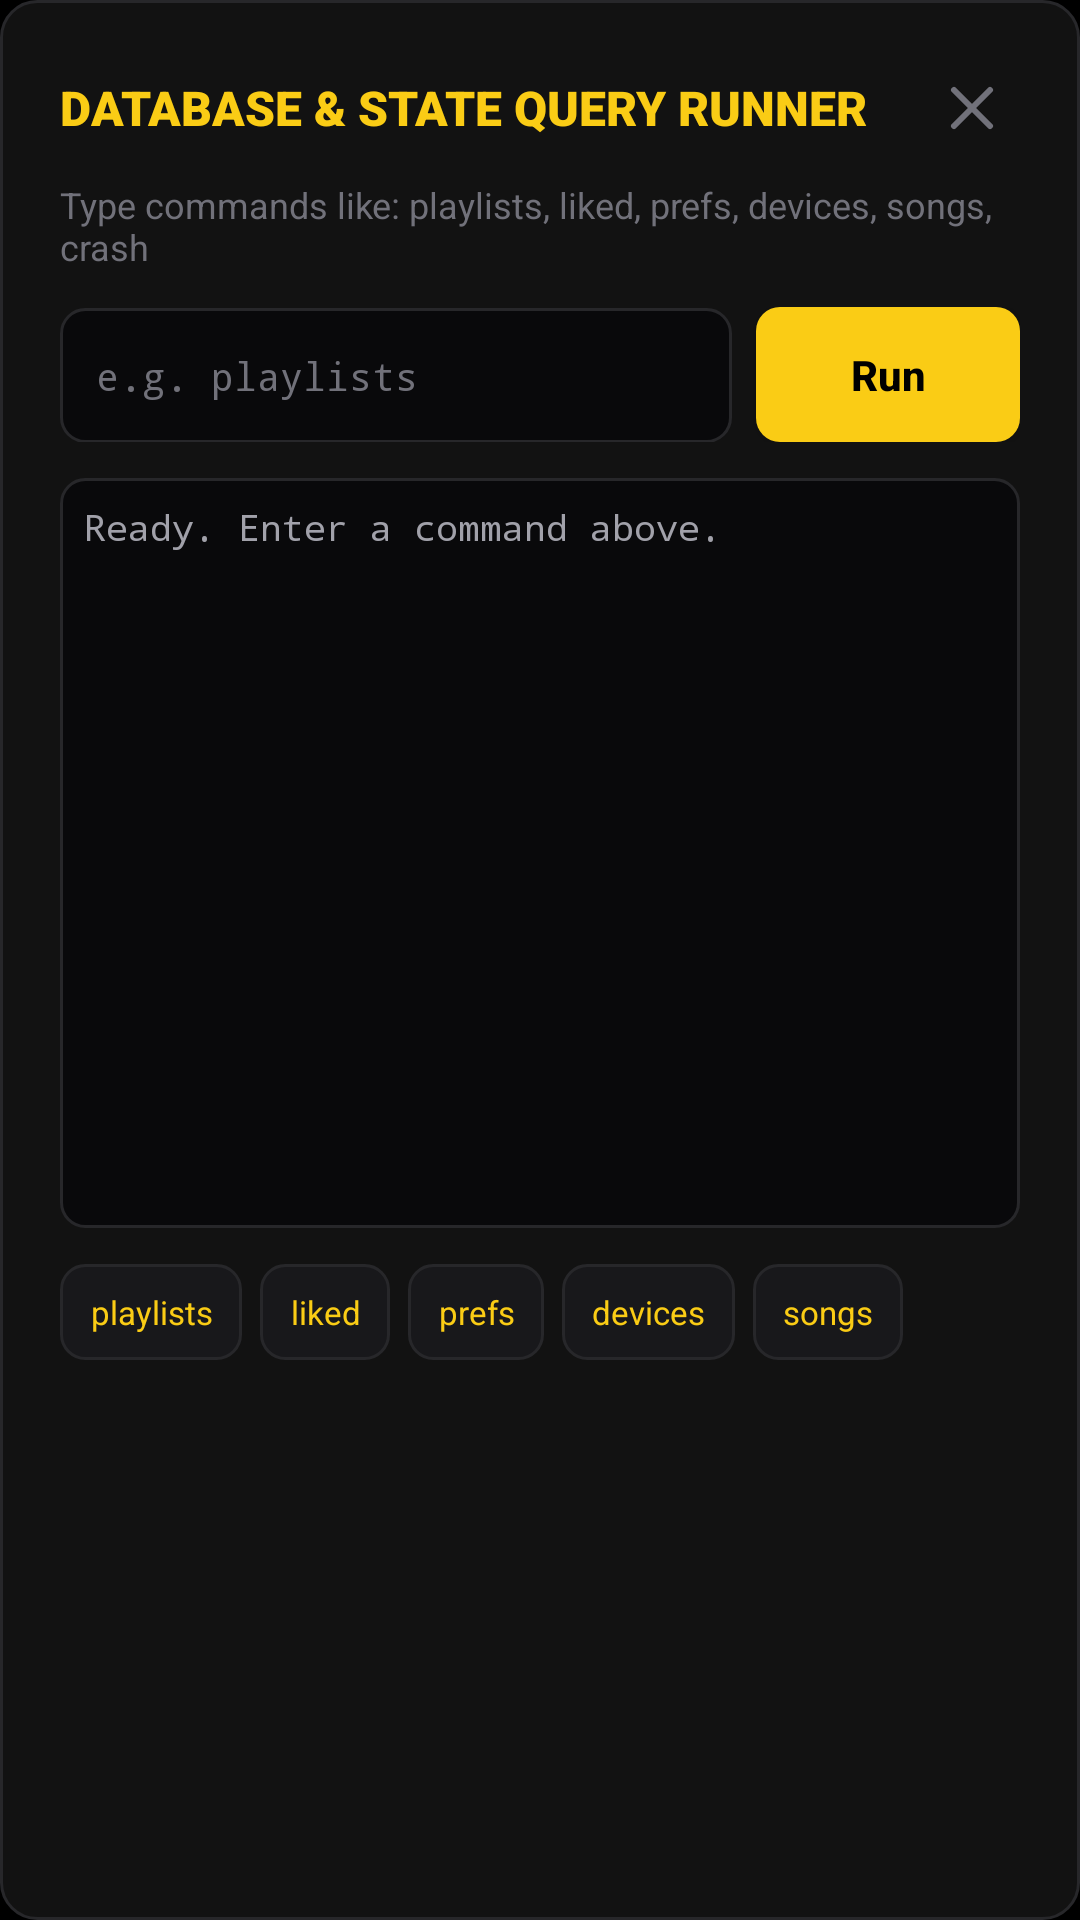

Write the Android layout XML for this screen, with the resource values it uses.
<!-- AndroidManifest.xml: application theme Theme.AndroidMusicSync -->
<!-- res/layout/dialog_query_runner.xml -->
<?xml version="1.0" encoding="utf-8"?>
<LinearLayout xmlns:android="http://schemas.android.com/apk/res/android"
    xmlns:app="http://schemas.android.com/apk/res-auto"
    android:layout_width="match_parent"
    android:layout_height="wrap_content"
    android:background="@drawable/bg_card"
    android:orientation="vertical"
    android:padding="20dp">

    
    <LinearLayout
        android:layout_width="match_parent"
        android:layout_height="wrap_content"
        android:gravity="center_vertical"
        android:orientation="horizontal">

        <TextView
            android:layout_width="0dp"
            android:layout_height="wrap_content"
            android:layout_weight="1"
            android:fontFamily="sans-serif-black"
            android:text="DATABASE &amp; STATE QUERY RUNNER"
            android:textColor="@color/yellow_primary"
            android:textSize="16sp"
            android:textStyle="bold" />

        <ImageButton
            android:id="@+id/btn_query_close"
            android:layout_width="32dp"
            android:layout_height="32dp"
            android:background="?attr/selectableItemBackgroundBorderless"
            android:contentDescription="Close"
            android:src="@drawable/ic_close"
            app:tint="@color/text_muted" />
    </LinearLayout>

    <TextView
        android:layout_width="match_parent"
        android:layout_height="wrap_content"
        android:layout_marginTop="8dp"
        android:text="Type commands like: playlists, liked, prefs, devices, songs, crash"
        android:textColor="@color/text_muted"
        android:textSize="12sp" />

    
    <LinearLayout
        android:layout_width="match_parent"
        android:layout_height="wrap_content"
        android:layout_marginTop="12dp"
        android:orientation="horizontal">

        <EditText
            android:id="@+id/et_query_input"
            android:layout_width="0dp"
            android:layout_height="45dp"
            android:layout_weight="1"
            android:autofillHints="no"
            android:background="@drawable/bg_input"
            android:fontFamily="monospace"
            android:hint="e.g. playlists"
            android:imeOptions="actionDone"
            android:inputType="text"
            android:paddingStart="12dp"
            android:paddingEnd="12dp"
            android:textColor="@color/text_primary"
            android:textColorHint="@color/text_muted"
            android:textSize="13sp" />

        <Button
            android:id="@+id/btn_query_execute"
            android:layout_width="wrap_content"
            android:layout_height="45dp"
            android:layout_marginStart="8dp"
            android:background="@drawable/bg_button_yellow"
            android:text="Run"
            android:textAllCaps="false"
            android:textColor="@color/black"
            android:textStyle="bold" />
    </LinearLayout>

    
    <ScrollView
        android:layout_width="match_parent"
        android:layout_height="250dp"
        android:layout_marginTop="12dp"
        android:background="@drawable/bg_input"
        android:fillViewport="true"
        android:padding="8dp">

        <TextView
            android:id="@+id/tv_query_output"
            android:layout_width="match_parent"
            android:layout_height="wrap_content"
            android:fontFamily="monospace"
            android:text="Ready. Enter a command above."
            android:textColor="@color/text_secondary"
            android:textSize="12sp" />
    </ScrollView>

    
    <HorizontalScrollView
        android:layout_width="match_parent"
        android:layout_height="wrap_content"
        android:layout_marginTop="12dp"
        android:scrollbars="none">

        <LinearLayout
            android:layout_width="wrap_content"
            android:layout_height="wrap_content"
            android:orientation="horizontal">

            <TextView
                android:id="@+id/chip_q_playlists"
                android:layout_width="wrap_content"
                android:layout_height="32dp"
                android:layout_marginEnd="6dp"
                android:background="@drawable/bg_button_dark"
                android:gravity="center"
                android:paddingStart="10dp"
                android:paddingEnd="10dp"
                android:text="playlists"
                android:textColor="@color/yellow_primary"
                android:textSize="11sp" />

            <TextView
                android:id="@+id/chip_q_liked"
                android:layout_width="wrap_content"
                android:layout_height="32dp"
                android:layout_marginEnd="6dp"
                android:background="@drawable/bg_button_dark"
                android:gravity="center"
                android:paddingStart="10dp"
                android:paddingEnd="10dp"
                android:text="liked"
                android:textColor="@color/yellow_primary"
                android:textSize="11sp" />

            <TextView
                android:id="@+id/chip_q_prefs"
                android:layout_width="wrap_content"
                android:layout_height="32dp"
                android:layout_marginEnd="6dp"
                android:background="@drawable/bg_button_dark"
                android:gravity="center"
                android:paddingStart="10dp"
                android:paddingEnd="10dp"
                android:text="prefs"
                android:textColor="@color/yellow_primary"
                android:textSize="11sp" />

            <TextView
                android:id="@+id/chip_q_devices"
                android:layout_width="wrap_content"
                android:layout_height="32dp"
                android:layout_marginEnd="6dp"
                android:background="@drawable/bg_button_dark"
                android:gravity="center"
                android:paddingStart="10dp"
                android:paddingEnd="10dp"
                android:text="devices"
                android:textColor="@color/yellow_primary"
                android:textSize="11sp" />

            <TextView
                android:id="@+id/chip_q_songs"
                android:layout_width="wrap_content"
                android:layout_height="32dp"
                android:background="@drawable/bg_button_dark"
                android:gravity="center"
                android:paddingStart="10dp"
                android:paddingEnd="10dp"
                android:text="songs"
                android:textColor="@color/yellow_primary"
                android:textSize="11sp" />
        </LinearLayout>
    </HorizontalScrollView>

</LinearLayout>
<!-- resources referenced by this layout -->
<resources>
  <color name="black">#000000</color>
  <color name="text_muted">#71717A</color>
  <color name="text_primary">#FFFFFF</color>
  <color name="text_secondary">#A1A1AA</color>
  <color name="yellow_primary">#FACC15</color>
  <!-- drawable bg_button_dark (drawable) -->
  <?xml version="1.0" encoding="utf-8"?>
  <ripple xmlns:android="http://schemas.android.com/apk/res/android"
      android:color="#20FFFFFF">
      <item>
          <shape android:shape="rectangle">
              <solid android:color="@color/card_hover" />
              <corners android:radius="8dp" />
              <stroke
                  android:width="1dp"
                  android:color="@color/card_stroke" />
          </shape>
      </item>
  </ripple>
  <!-- drawable bg_button_yellow (drawable) -->
  <?xml version="1.0" encoding="utf-8"?>
  <ripple xmlns:android="http://schemas.android.com/apk/res/android"
      android:color="#40000000">
      <item>
          <shape android:shape="rectangle">
              <solid android:color="@color/yellow_primary" />
              <corners android:radius="8dp" />
          </shape>
      </item>
  </ripple>
  <!-- drawable bg_card (drawable) -->
  <?xml version="1.0" encoding="utf-8"?>
  <shape xmlns:android="http://schemas.android.com/apk/res/android"
      android:shape="rectangle">
      <solid android:color="@color/card_dark" />
      <corners android:radius="12dp" />
      <stroke
          android:width="1dp"
          android:color="@color/card_stroke" />
  </shape>
  <!-- drawable bg_input (drawable) -->
  <?xml version="1.0" encoding="utf-8"?>
  <shape xmlns:android="http://schemas.android.com/apk/res/android"
      android:shape="rectangle">
      <solid android:color="@color/terminal_bg" />
      <corners android:radius="8dp" />
      <stroke
          android:width="1dp"
          android:color="@color/card_stroke" />
  </shape>
  <!-- drawable ic_close (drawable) -->
  <vector xmlns:android="http://schemas.android.com/apk/res/android"
      android:width="24dp"
      android:height="24dp"
      android:viewportWidth="24"
      android:viewportHeight="24">
      <path
          android:fillColor="#00000000"
          android:pathData="M18,6L6,18M6,6l12,12"
          android:strokeColor="#FFFFFFFF"
          android:strokeLineCap="round"
          android:strokeLineJoin="round"
          android:strokeWidth="2" />
  </vector>
  <style name="Theme.AndroidMusicSync" parent="Theme.MaterialComponents.NoActionBar">
          <item name="colorPrimary">@color/yellow_primary</item>
          <item name="colorPrimaryVariant">@color/yellow_dark</item>
          <item name="colorOnPrimary">@color/black</item>
  
          <item name="colorSecondary">@color/yellow_primary</item>
          <item name="colorSecondaryVariant">@color/yellow_dark</item>
          <item name="colorOnSecondary">@color/black</item>
  
          <item name="android:statusBarColor">@color/bg_dark</item>
          <item name="android:navigationBarColor">@color/bg_dark</item>
          <item name="android:windowBackground">@color/bg_dark</item>
  
          <item name="android:windowLightStatusBar" tools:targetApi="m">false</item>
      </style>
  <color name="card_hover">#18181B</color>
  <color name="card_stroke">#27272A</color>
  <color name="card_dark">#121212</color>
  <color name="terminal_bg">#09090B</color>
  <color name="yellow_dark">#EAB308</color>
  <color name="bg_dark">#000000</color>
</resources>
